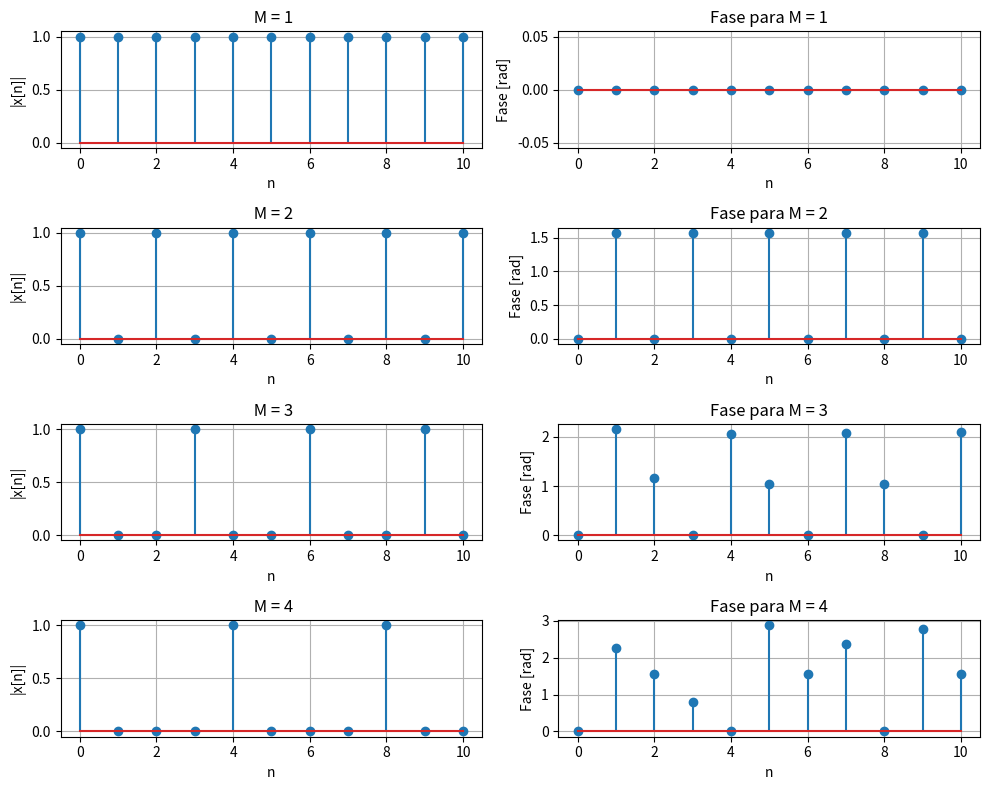

Python code for this plot:
import numpy as np
import matplotlib.pyplot as plt

# Rango de n
n = np.arange(0, 11)

# Valores de M para probar
M_values = [1, 2, 3, 4]

# Crear una figura para graficar
plt.figure(figsize=(10, 8))
#Empeiza el ciclo for para representar la sumatoria
for i, M in enumerate(M_values):
    x_n = [] # Va a guardar los valores de muestreo de cada M por N
    for ni in n:
        suma = 0
        for k in range(M): #Las veces que lo recorre dependiendo del arreglo de M
            suma += np.exp(1j * 2 * np.pi * k * ni / M) #La representacion de la sumatoria 
        x_val = suma / M
        x_n.append(x_val)

    # Lo de siempre, sacamos la magnitud y fase 
    x_n = np.array(x_n)
    magnitude = np.abs(x_n)
    phase = np.angle(x_n)

    # Graficamos
    plt.subplot(len(M_values), 2, 2*i + 1)
    plt.stem(n, magnitude)
    plt.title(f' M = {M}')
    plt.xlabel('n')
    plt.ylabel('|x[n]|')
    plt.grid(True)
    plt.subplot(len(M_values), 2, 2*i + 2)
    plt.stem(n, phase)
    plt.title(f'Fase para M = {M}')
    plt.xlabel('n')
    plt.ylabel('Fase [rad]')
    plt.grid(True)

plt.tight_layout()
plt.show()
